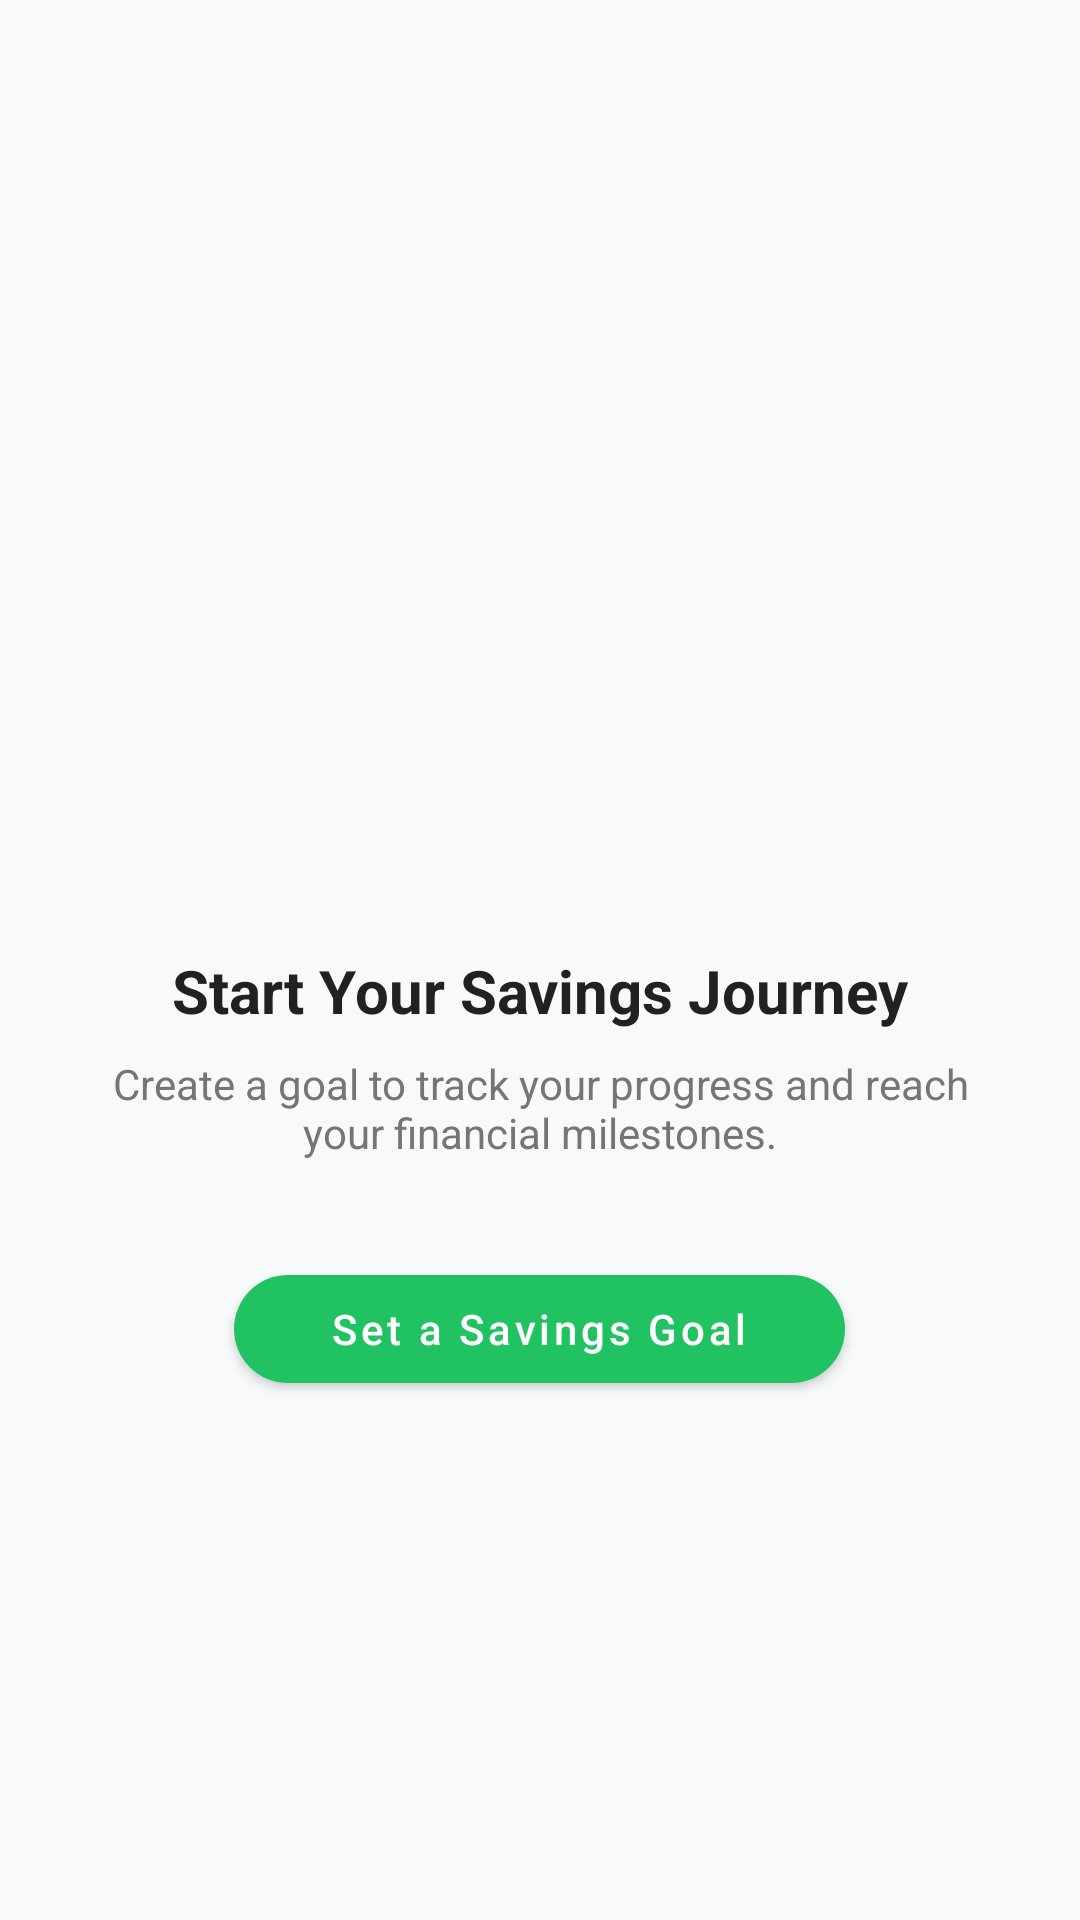

Android layout source for this screen:
<!-- AndroidManifest.xml: application theme Theme.Bulgium -->
<!-- res/layout/fragment_savings_empty.xml -->
<?xml version="1.0" encoding="utf-8"?>
<LinearLayout xmlns:android="http://schemas.android.com/apk/res/android"
    xmlns:app="http://schemas.android.com/apk/res-auto"
    android:layout_width="match_parent"
    android:layout_height="match_parent"
    android:background="@color/background"
    android:gravity="center"
    android:orientation="vertical"
    android:padding="32dp">

    <ImageView
        android:layout_width="120dp"
        android:layout_height="120dp"
        android:src="@drawable/ic_savings"
        app:tint="@color/primary"
        android:alpha="0.5" />

    <TextView
        android:layout_width="wrap_content"
        android:layout_height="wrap_content"
        android:layout_marginTop="24dp"
        android:text="Start Your Savings Journey"
        android:textColor="@color/textPrimary"
        android:textSize="20sp"
        android:textStyle="bold" />

    <TextView
        android:layout_width="wrap_content"
        android:layout_height="wrap_content"
        android:layout_marginTop="8dp"
        android:gravity="center"
        android:text="Create a goal to track your progress and reach your financial milestones."
        android:textColor="@color/textSecondary"
        android:textSize="14sp" />

    <com.google.android.material.button.MaterialButton
        android:id="@+id/btn_create_first_goal"
        android:layout_width="wrap_content"
        android:layout_height="wrap_content"
        android:layout_marginTop="32dp"
        android:paddingHorizontal="32dp"
        android:text="Set a Savings Goal"
        android:textAllCaps="false"
        app:cornerRadius="24dp" />

</LinearLayout>
<!-- resources referenced by this layout -->
<resources>
  <color name="background">#F8F9FA</color>
  <color name="primary">#21C262</color>
  <color name="textPrimary">#212121</color>
  <color name="textSecondary">#757575</color>
  <style name="Theme.Bulgium" parent="Theme.MaterialComponents.DayNight.NoActionBar">
          <item name="colorPrimary">@color/primary</item>
          <item name="colorPrimaryVariant">@color/primaryDark</item>
          <item name="colorOnPrimary">@color/white</item>
          <item name="colorSecondary">@color/primary</item>
          <item name="colorOnSecondary">@color/white</item>
          
          <item name="android:windowBackground">@color/background</item>
          <item name="android:statusBarColor">@color/primaryDark</item>
          
          <item name="materialAlertDialogTheme">@style/CustomAlertDialog</item>
          <item name="android:windowFullscreen">true</item>
          <item name="android:windowContentOverlay">@null</item>
      </style>
  <color name="primaryDark">#1A9A4E</color>
  <color name="white">#FFFFFF</color>
  <style name="CustomAlertDialog" parent="ThemeOverlay.MaterialComponents.MaterialAlertDialog">
          <item name="colorSurface">@color/surface</item>
          <item name="colorPrimary">@color/primary</item>
          <item name="textColorAlertDialogListItem">@color/textPrimary</item>
      </style>
  <color name="surface">#FFFFFF</color>
</resources>
